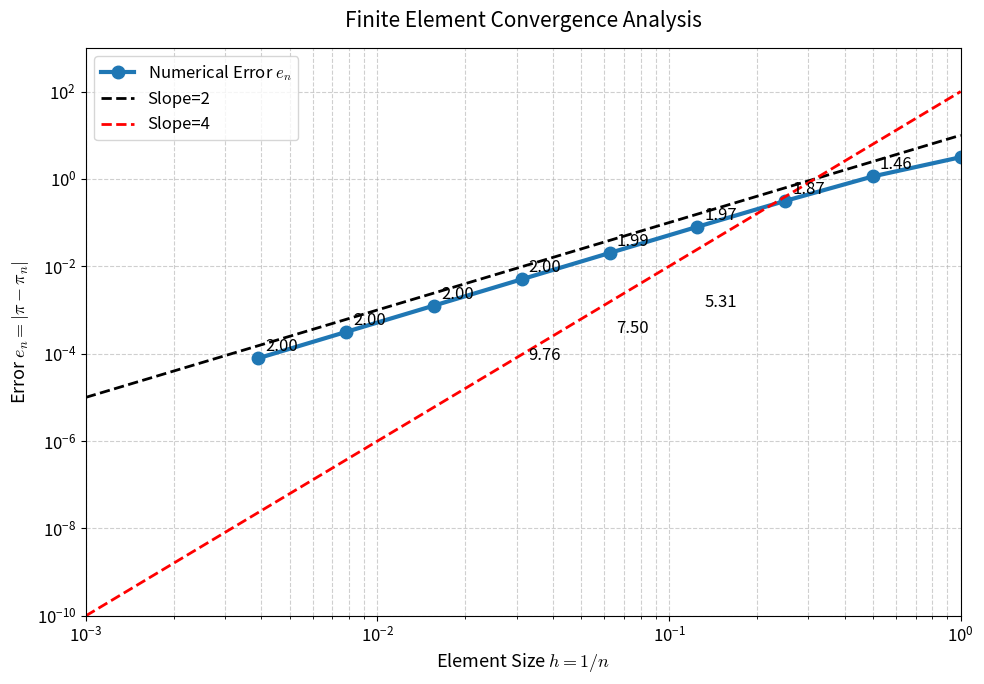

Generate this figure with matplotlib:
import numpy as np
import matplotlib.pyplot as plt
import warnings
warnings.filterwarnings("ignore")

# 全局配置
plt.rcParams['mathtext.fontset'] = 'cm'
plt.rcParams['axes.unicode_minus'] = False
plt.rcParams['font.size'] = 12

# 计算π近似值和误差
n = np.array([1, 2, 4, 8, 16, 32, 64, 128, 256])
pi_approx = n * np.sin(np.pi / n)
error = np.abs(np.pi - pi_approx)
h = 1 / n

# 绘图
plt.figure(figsize=(10, 7))

# 误差曲线（蓝色）
plt.loglog(h, error, 'o-', color='#1f77b4', linewidth=3, markersize=9, label=r'Numerical Error $e_n$')

# 参考线：只改颜色，其他逻辑不变
h_ref = np.array([1e-3, 1])
# 二阶参考线：黑色虚线
plt.loglog(h_ref, 10*h_ref**2, 'k--', linewidth=2, label=r'Slope=2')
# 四阶参考线：红色虚线（和二阶线区分开）
plt.loglog(h_ref, 100*h_ref**4, 'r--', linewidth=2, label=r'Slope=4')

# 标注课件里的数值
labels = [
    (h[1], error[1], '1.46'), (h[2], error[2], '1.87'),
    (h[3], error[3], '1.97'), (h[4], error[4], '1.99'),
    (h[5], error[5], '2.00'), (h[6], error[6], '2.00'),
    (h[7], error[7], '2.00'), (h[8], error[8], '2.00'),
    (h[3], error[3]/100, '5.31'), (h[4], error[4]/100, '7.50'),
    (h[5], error[5]/100, '9.76')
]
for x, y, text in labels:
    plt.annotate(text, (x, y), xytext=(5,5), textcoords='offset points')

# 图表设置
plt.xlabel(r'Element Size $h=1/n$', fontsize=13)
plt.ylabel(r'Error $e_n=|\pi-\pi_n|$', fontsize=13)
plt.title(r'Finite Element Convergence Analysis', fontsize=15, pad=15)
plt.grid(True, which='both', linestyle='--', alpha=0.6)
plt.legend(fontsize=12, loc='upper left')
plt.xlim(1e-3, 1)
plt.ylim(1e-10, 1e3)

# 输出数值表格
print("n\tπ Approximation\t\tError")
print("-"*50)
for i in range(len(n)):
    print(f"{n[i]}\t{pi_approx[i]:.15f}\t{error[i]:.15f}")

plt.tight_layout()
plt.show()
